The GitHub repository salmaasmanadia/mychiley-modelAI contains a labelled image folder "dataset" with 2 categories: healthy, not healthy. Examples follow, each with its label.

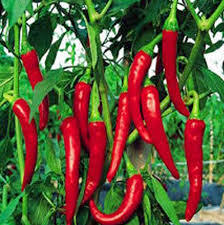
Label: healthy

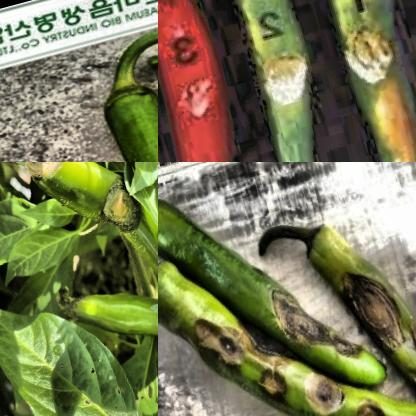
Label: not healthy

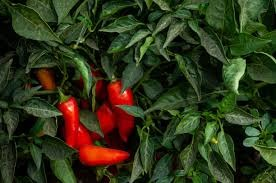
Label: healthy

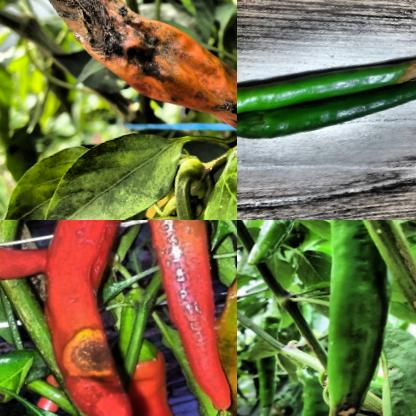
Label: not healthy

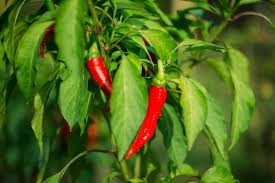
Label: healthy

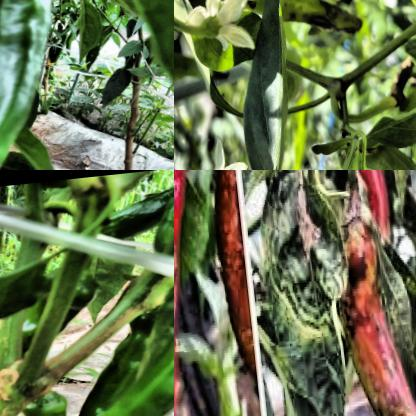
Label: not healthy
